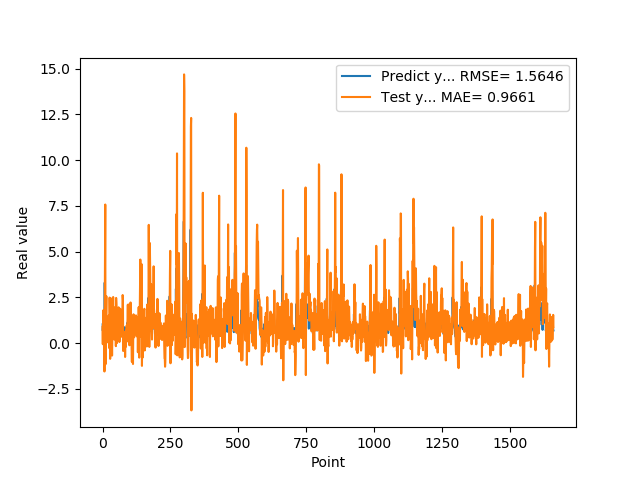

Data behind this chart, as committed beside it:
7.307389974590000614e-01, 8.978695872496261776e-01
1.074290990829999792e+00, -5.968762682498602451e-02
9.521890282630000035e-01, 1.346804325731039809e+00
9.879170060160000766e-01, 1.796216247400393984e+00
1.011654973029999960e+00, 1.208097676904193118e+00
0.000000000000000000e+00, 1.553752950857275827e+00
7.643579840659999736e-01, 3.273271499420772612e-02
7.788103222849999119e-01, -1.550181781650305624e+00
3.306220054629999794e+00, 1.613409060594306110e+00
1.055441975589999970e+00, 4.118655416583200335e+00
7.543110251430000801e-01, 7.572980904226891852e+00
7.915459871289999283e-01, -1.150944585108056639e+00
1.409499049189999909e+00, 1.021180957846811843e+00
8.875439763070001042e-01, 1.816053146586274814e+00
6.401469707490000660e-01, 2.561955286791016473e+00
5.082880258560000808e-01, 1.877150801781709288e-01
8.640019893649999450e-01, 3.647734574341575386e-02
5.725920200349999822e-01, 3.416585332448830448e-01
8.469420075419999971e-01, 9.338666318419875934e-01
9.181020259860001032e-01, 1.537664492771085301e-01
7.976629734039999420e-01, 1.390724797082043107e+00
9.608020186419998776e-01, 1.035677924540390649e+00
9.555831551549999192e-01, 9.532635661622068657e-01
3.470349907879999862e-01, 1.522994630178321263e+00
9.546210169789999256e-01, 4.005130557724597695e-01
1.293938040730000072e+00, -2.735527431111859920e-01
5.251880288119999962e-01, 2.487475570409667380e+00
4.773890078070000542e-01, 1.444138042819028467e+00
1.275226235389999907e+00, -8.588130089315582083e-01
8.723750114439999814e-01, 1.084609159142881252e+00
8.355640172959999390e-01, 2.462780320967408620e+00
7.321749925609999377e-01, 4.955514518089639275e-01
7.640249729160000225e-01, 8.731651362124216442e-01
4.072830080990000323e-01, 5.823110184441169235e-01
4.752210080619999610e-01, 2.343573209589595863e-01
8.781340122220000488e-01, -6.794570144015651403e-01
7.414129972460000717e-01, 4.887565116810299592e-01
1.258002042770000051e+00, 1.196217434540880475e+00
1.069700956339999953e+00, 1.182622823281931579e+00
7.274609804150000691e-01, 2.519837230602504530e+00
7.892770171170000459e-01, 9.436123958984766746e-01
6.237750053410000550e-01, 4.584057451185365450e-01
6.914690136910000007e-01, 6.903759891751526379e-01
8.557710051540000640e-01, 1.967529234847904263e-01
7.093830108640000187e-01, 8.118520552691077530e-01
1.014547944070000041e+00, 9.174124426458186710e-01
1.115731000900000103e+00, 8.226116078773128004e-01
4.182830154900000208e-01, 1.976560760673777617e+00
1.002280950550000105e+00, 8.500162703545079967e-01
1.218860983849999968e+00, -1.659601720965824534e-01
1.143296003339999922e+00, 2.469240348731381651e+00
6.528189778330000248e-01, 2.129853389273436814e+00
6.746559739110000731e-01, 1.134034754052469118e+00
6.009536385540000802e-01, 2.203952075652619493e-03
6.694570183749999348e-01, 4.485962143941173985e-01
6.538079977039999990e-01, 2.046595912202525958e-01
7.814120054240000224e-01, 4.482185300630266434e-01
1.206303954120000022e+00, 5.040300729928368639e-01
8.469259738919999725e-01, 1.501912957110682401e+00
8.286409974099999687e-01, 1.957031822273233468e+00
6.482390165329999787e-01, 5.696016186538973569e-01
... 1,599 more rows
